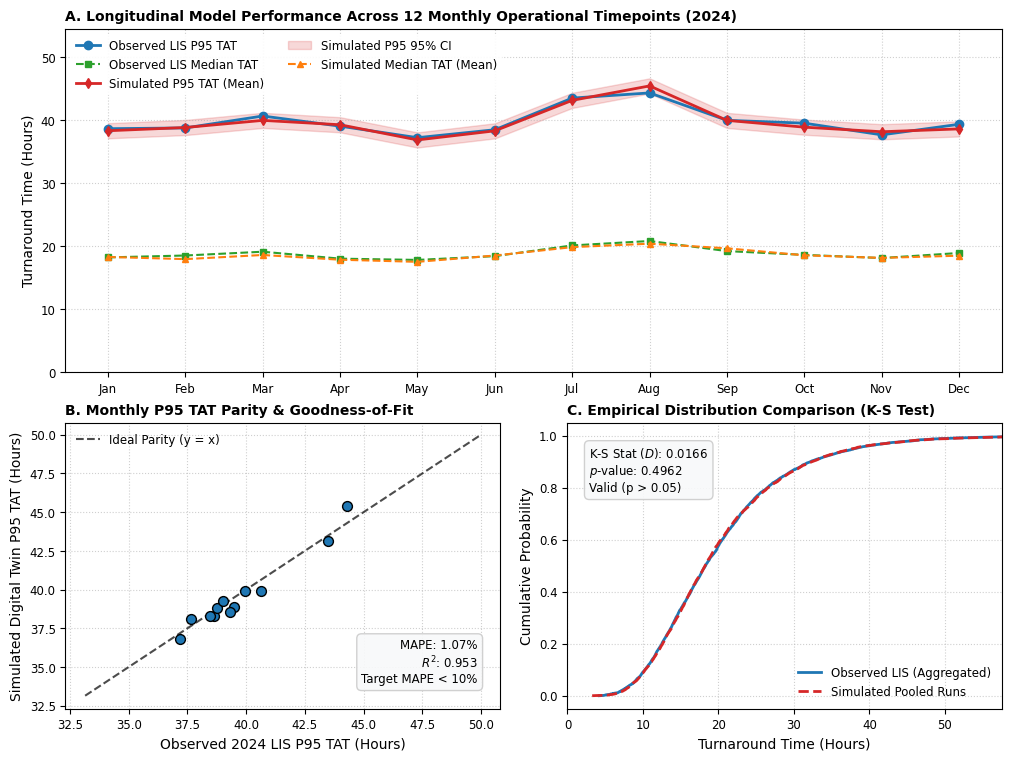

The script that saved this image:
# plot_publication_validation.py

import os
from pathlib import Path
import numpy as np
import pandas as pd
import matplotlib.pyplot as plt
import matplotlib.ticker as ticker
from scipy.stats import ks_2samp

# Set publication style defaults (300 DPI, clean typography, journal-ready dimensions)
plt.rcParams.update({
    "font.family": "sans-serif",
    "font.sans-serif": ["Arial", "Helvetica", "DejaVu Sans"],
    "font.size": 9,
    "axes.labelsize": 10,
    "axes.titlesize": 10,
    "xtick.labelsize": 8.5,
    "ytick.labelsize": 8.5,
    "legend.fontsize": 8.5,
    "figure.titlesize": 11,
    "lines.linewidth": 1.5,
    "figure.dpi": 300,
    "savefig.dpi": 300,
    "savefig.bbox": "tight"
})

def generate_publication_validation_figure(
    df_monthly_obs: pd.DataFrame, 
    df_monthly_sim: pd.DataFrame, 
    pooled_sim_tats: np.ndarray, 
    pooled_obs_tats: np.ndarray,
    output_path: str = "fig_monthly_validation.png"
):
    """
    Generates a 3-panel publication figure evaluating Monte Carlo Digital Twin performance
    against 12 individual monthly timepoints from 2024 LIS data.
    """
    fig = plt.figure(figsize=(10, 7.5), constrained_layout=True)
    gs = fig.add_gridspec(2, 2, height_ratios=[1.2, 1.0])

    ax_trend = fig.add_subplot(gs[0, :])   # Panel A: 12-Month Longitudinal Comparison
    ax_parity = fig.add_subplot(gs[1, 0])  # Panel B: P95 Parity Scatter Plot
    ax_ks = fig.add_subplot(gs[1, 1])      # Panel C: K-S Empirical CDF Overlay

    months = ["Jan", "Feb", "Mar", "Apr", "May", "Jun", 
              "Jul", "Aug", "Sep", "Oct", "Nov", "Dec"]
    x = np.arange(1, 13)

    # Colors (Clinical journal palette: Deep Blue, Slate, Coral)
    c_obs_p95 = "#1f77b4"
    c_sim_p95 = "#d62728"
    c_obs_p50 = "#2ca02c"
    c_sim_p50 = "#ff7f0e"

    # =========================================================================
    # PANEL A: 12-MONTH LONGITUDINAL TREND & CONFIDENCE INTERVALS
    # -------------------------------------------------------------------------
    # This panel compares the observed monthly LIS values against the simulated mean
    # and 95% confidence interval. It answers the question: "Does the model track the
    # historical monthly operational performance over time?"
    # =========================================================================
    # Plot Observed Monthly LIS Data
    ax_trend.plot(x, df_monthly_obs["obs_p95"], 'o-', color=c_obs_p95, 
                  label="Observed LIS P95 TAT", markersize=6, linewidth=2)
    ax_trend.plot(x, df_monthly_obs["obs_p50"], 's--', color=c_obs_p50, 
                  label="Observed LIS Median TAT", markersize=5, linewidth=1.5)

    # Plot Simulated Monte Carlo Predictions (Mean + 95% CI Ribbon)
    ax_trend.plot(x, df_monthly_sim["sim_p95_mean"], 'd-', color=c_sim_p95, 
                  label="Simulated P95 TAT (Mean)", markersize=5, linewidth=2)
    ax_trend.fill_between(x, df_monthly_sim["sim_p95_ci_low"], df_monthly_sim["sim_p95_ci_high"], 
                          color=c_sim_p95, alpha=0.18, label="Simulated P95 95% CI")

    ax_trend.plot(x, df_monthly_sim["sim_p50_mean"], '^--', color=c_sim_p50, 
                  label="Simulated Median TAT (Mean)", markersize=5, linewidth=1.5)

    ax_trend.set_xticks(x)
    ax_trend.set_xticklabels(months)
    ax_trend.set_ylabel("Turnaround Time (Hours)")
    ax_trend.set_title("A. Longitudinal Model Performance Across 12 Monthly Operational Timepoints (2024)", 
                       loc="left", fontweight="bold")
    ax_trend.grid(True, linestyle=":", alpha=0.6)
    ax_trend.legend(loc="upper left", frameon=True, facecolor="white", edgecolor="none", framealpha=0.9, ncol=2)
    ax_trend.set_ylim(0, max(df_monthly_obs["obs_p95"].max(), df_monthly_sim["sim_p95_mean"].max()) * 1.2)

    # =========================================================================
    # PANEL B: PARITY PLOT (OBSERVED VS. SIMULATED P95 TAT)
    # -------------------------------------------------------------------------
    # The parity plot checks how tightly the monthly simulated P95 values track the
    # measured LIS values. A tight fit around the y = x line supports a valid model.
    # =========================================================================
    obs_p95 = df_monthly_obs["obs_p95"].values
    sim_p95 = df_monthly_sim["sim_p95_mean"].values

    # Calculate Goodness-of-fit metrics
    mape = np.mean(np.abs((obs_p95 - sim_p95) / obs_p95)) * 100
    r2 = np.corrcoef(obs_p95, sim_p95)[0, 1] ** 2

    ax_parity.scatter(obs_p95, sim_p95, color="#1f77b4", edgecolor="black", s=50, zorder=3)
    
    # Ideal y = x line
    min_val = min(obs_p95.min(), sim_p95.min()) * 0.9
    max_val = max(obs_p95.max(), sim_p95.max()) * 1.1
    ax_parity.plot([min_val, max_val], [min_val, max_val], 'k--', alpha=0.7, label="Ideal Parity (y = x)")

    ax_parity.set_xlabel("Observed 2024 LIS P95 TAT (Hours)")
    ax_parity.set_ylabel("Simulated Digital Twin P95 TAT (Hours)")
    ax_parity.set_title("B. Monthly P95 TAT Parity & Goodness-of-Fit", loc="left", fontweight="bold")
    ax_parity.grid(True, linestyle=":", alpha=0.6)
    ax_parity.legend(loc="upper left", frameon=False)

    # Annotate MAPE and R^2
    fit_text = f"MAPE: {mape:.2f}%\n$R^2$: {r2:.3f}\nTarget MAPE < 10%"
    ax_parity.text(0.95, 0.08, fit_text, transform=ax_parity.transAxes,
                    fontsize=8.5, verticalalignment="bottom", horizontalalignment="right",
                    bbox=dict(boxstyle="round,pad=0.4", facecolor="#f8f9fa", edgecolor="#cccccc", alpha=0.9))

    # =========================================================================
    # PANEL C: TWO-SAMPLE KOLMOGOROV-SMIRNOV ECDF OVERLAY
    # -------------------------------------------------------------------------
    # This panel compares the full empirical distributions rather than only the monthly
    # summary points. The KS test checks whether the observed and simulated TAT
    # distributions differ significantly in shape.
    # =========================================================================
    ks_stat, p_value = ks_2samp(pooled_obs_tats, pooled_sim_tats)

    # Calculate Empirical Cumulative Distribution Functions (ECDF)
    obs_sorted = np.sort(pooled_obs_tats)
    obs_cdf = np.arange(1, len(obs_sorted) + 1) / len(obs_sorted)

    sim_sorted = np.sort(pooled_sim_tats)
    sim_cdf = np.arange(1, len(sim_sorted) + 1) / len(sim_sorted)

    ax_ks.plot(obs_sorted, obs_cdf, color=c_obs_p95, label="Observed LIS (Aggregated)", linewidth=2)
    ax_ks.plot(sim_sorted, sim_cdf, color=c_sim_p95, linestyle="--", label="Simulated Pooled Runs", linewidth=2)

    ax_ks.set_xlabel("Turnaround Time (Hours)")
    ax_ks.set_ylabel("Cumulative Probability")
    ax_ks.set_title("C. Empirical Distribution Comparison (K-S Test)", loc="left", fontweight="bold")
    ax_ks.grid(True, linestyle=":", alpha=0.6)
    ax_ks.legend(loc="lower right", frameon=False)
    ax_ks.set_xlim(0, np.percentile(pooled_obs_tats, 99.5))

    # Annotate K-S Test Result
    ks_text = f"K-S Stat ($D$): {ks_stat:.4f}\n$p$-value: {p_value:.4f}\n{'Valid (p > 0.05)' if p_value > 0.05 else 'Failed (p <= 0.05)'}"
    ax_ks.text(0.05, 0.92, ks_text, transform=ax_ks.transAxes,
               fontsize=8.5, verticalalignment="top", horizontalalignment="left",
               bbox=dict(boxstyle="round,pad=0.4", facecolor="#f8f9fa", edgecolor="#cccccc", alpha=0.9))

    # Save output figure
    os.makedirs(os.path.dirname(os.path.abspath(output_path)), exist_ok=True)
    plt.savefig(output_path)
    print(f"[+] Publication-ready figure successfully generated: {os.path.abspath(output_path)}")
    plt.close()


# =============================================================================
# DEMONSTRATION EXECUTABLE WITH SYNTHETIC 12-MONTH DATA
# =============================================================================
if __name__ == "__main__":
    np.random.seed(42)

    # 1. Generate Synthetic Observed 12-Month LIS Summary Data
    months = np.arange(1, 13)
    obs_p50_vals = np.array([18.2, 18.5, 19.1, 18.0, 17.8, 18.4, 20.1, 20.8, 19.2, 18.6, 18.1, 18.9])
    obs_p95_vals = obs_p50_vals * 2.1 + np.random.normal(0, 0.8, 12)

    df_obs_monthly = pd.DataFrame({
        "month": months,
        "obs_p50": obs_p50_vals,
        "obs_p95": obs_p95_vals
    })

    # 2. Generate Synthetic Monte Carlo Monthly Outputs (30 runs per month)
    sim_p50_means = obs_p50_vals + np.random.normal(0, 0.3, 12)
    sim_p95_means = obs_p95_vals + np.random.normal(0, 0.6, 12)

    df_sim_monthly = pd.DataFrame({
        "month": months,
        "sim_p50_mean": sim_p50_means,
        "sim_p95_mean": sim_p95_means,
        "sim_p95_ci_low": sim_p95_means - 1.2,
        "sim_p95_ci_high": sim_p95_means + 1.2
    })

    # 3. Generate Synthetic Pooled TAT Distributions for Kolmogorov-Smirnov Test
    pooled_obs = np.random.lognormal(mean=2.9, sigma=0.45, size=5000)
    pooled_sim = np.random.lognormal(mean=2.91, sigma=0.44, size=5000)

    # Execute Figure Generation
    generate_publication_validation_figure(
        df_monthly_obs=df_obs_monthly,
        df_monthly_sim=df_sim_monthly,
        pooled_sim_tats=pooled_sim,
        pooled_obs_tats=pooled_obs,
        output_path="figures/fig_monthly_validation_2024.png"
    )
